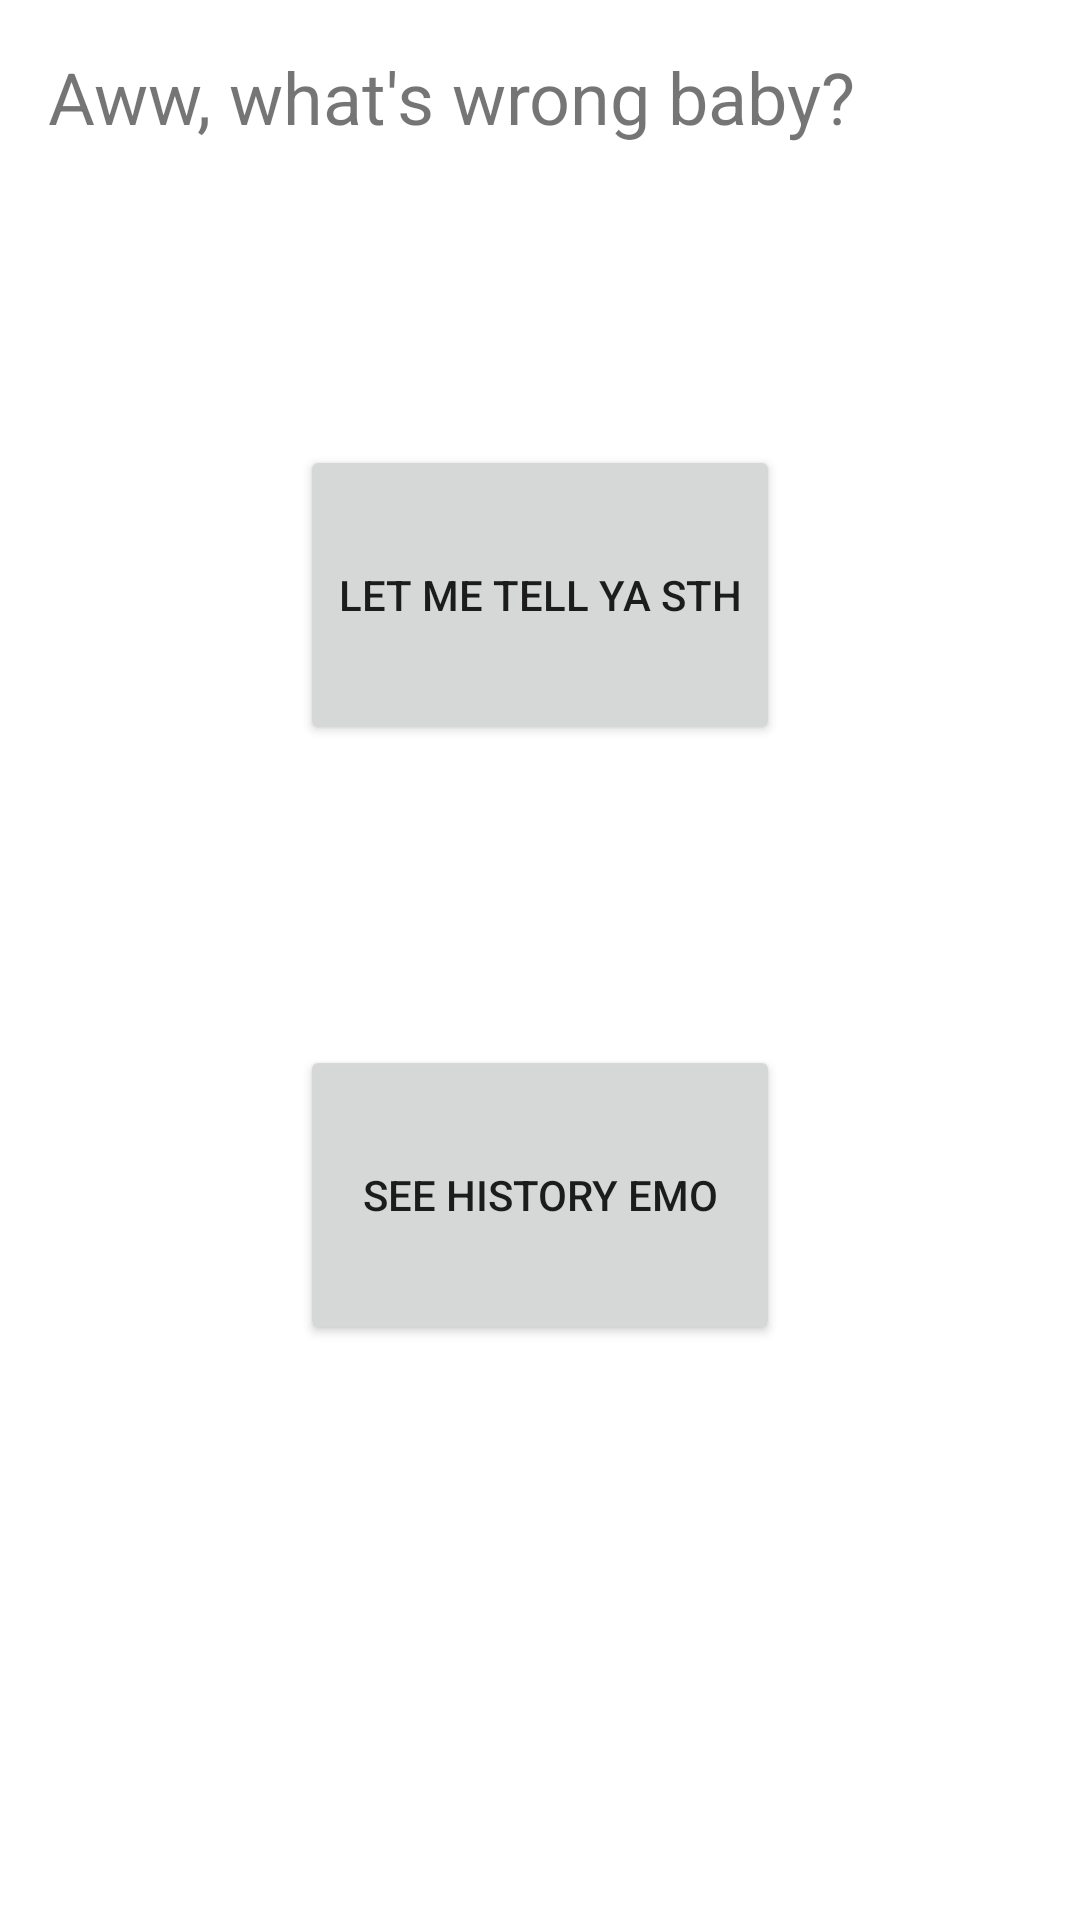

This screen was rendered from an Android layout file. Write that file and the resources it references.
<!-- AndroidManifest.xml: application theme Theme.EMOSensor -->
<!-- res/layout/activity_feeling_emo.xml -->
<?xml version="1.0" encoding="utf-8"?>
<androidx.constraintlayout.widget.ConstraintLayout xmlns:android="http://schemas.android.com/apk/res/android"
    xmlns:app="http://schemas.android.com/apk/res-auto"
    xmlns:tools="http://schemas.android.com/tools"
    android:layout_width="match_parent"
    android:layout_height="match_parent"
    tools:context=".FeelingEmo">

    <TextView
        android:id="@+id/textView"
        android:layout_width="wrap_content"
        android:layout_height="wrap_content"
        android:layout_marginStart="16dp"
        android:layout_marginTop="16dp"
        android:text="@string/whatsWrong"
        android:textSize="24sp"
        app:layout_constraintStart_toStartOf="parent"
        app:layout_constraintTop_toTopOf="parent" />

    <Button
        android:id="@+id/tellSth"
        android:layout_width="0dp"
        android:layout_height="100dp"
        android:layout_marginStart="100dp"
        android:layout_marginTop="100dp"
        android:layout_marginEnd="100dp"
        android:text="Let me tell ya sth"
        app:layout_constraintEnd_toEndOf="parent"
        app:layout_constraintStart_toStartOf="parent"
        app:layout_constraintTop_toBottomOf="@+id/textView" />

    <Button
        android:id="@+id/historyEmo"
        android:layout_width="0dp"
        android:layout_height="100dp"
        android:layout_marginStart="100dp"
        android:layout_marginTop="100dp"
        android:layout_marginEnd="100dp"
        android:text="See history Emo"
        app:layout_constraintEnd_toEndOf="parent"
        app:layout_constraintHorizontal_bias="0.0"
        app:layout_constraintStart_toStartOf="parent"
        app:layout_constraintTop_toBottomOf="@id/tellSth" />
</androidx.constraintlayout.widget.ConstraintLayout>
<!-- resources referenced by this layout -->
<resources>
  <string name="whatsWrong">Aww, what\'s wrong baby?</string>
  <style name="Theme.EMOSensor" parent="Theme.MaterialComponents.DayNight.DarkActionBar">
          
          <item name="colorPrimary">@color/purple_500</item>
          <item name="colorPrimaryVariant">@color/purple_700</item>
          <item name="colorOnPrimary">@color/white</item>
          
          <item name="colorSecondary">@color/teal_200</item>
          <item name="colorSecondaryVariant">@color/teal_700</item>
          <item name="colorOnSecondary">@color/black</item>
          
          <item name="android:statusBarColor" tools:targetApi="l">?attr/colorPrimaryVariant</item>
          
      </style>
  <!-- not gathered from this repository: default colours our renderer supplied (Android Studio template values) -->
  <color name="purple_500">#FF6200EE</color>
  <color name="purple_700">#FF3700B3</color>
  <color name="teal_200">#FF03DAC5</color>
  <color name="teal_700">#FF018786</color>
  <color name="black">#FF000000</color>
  <color name="white">#FFFFFFFF</color>
</resources>
